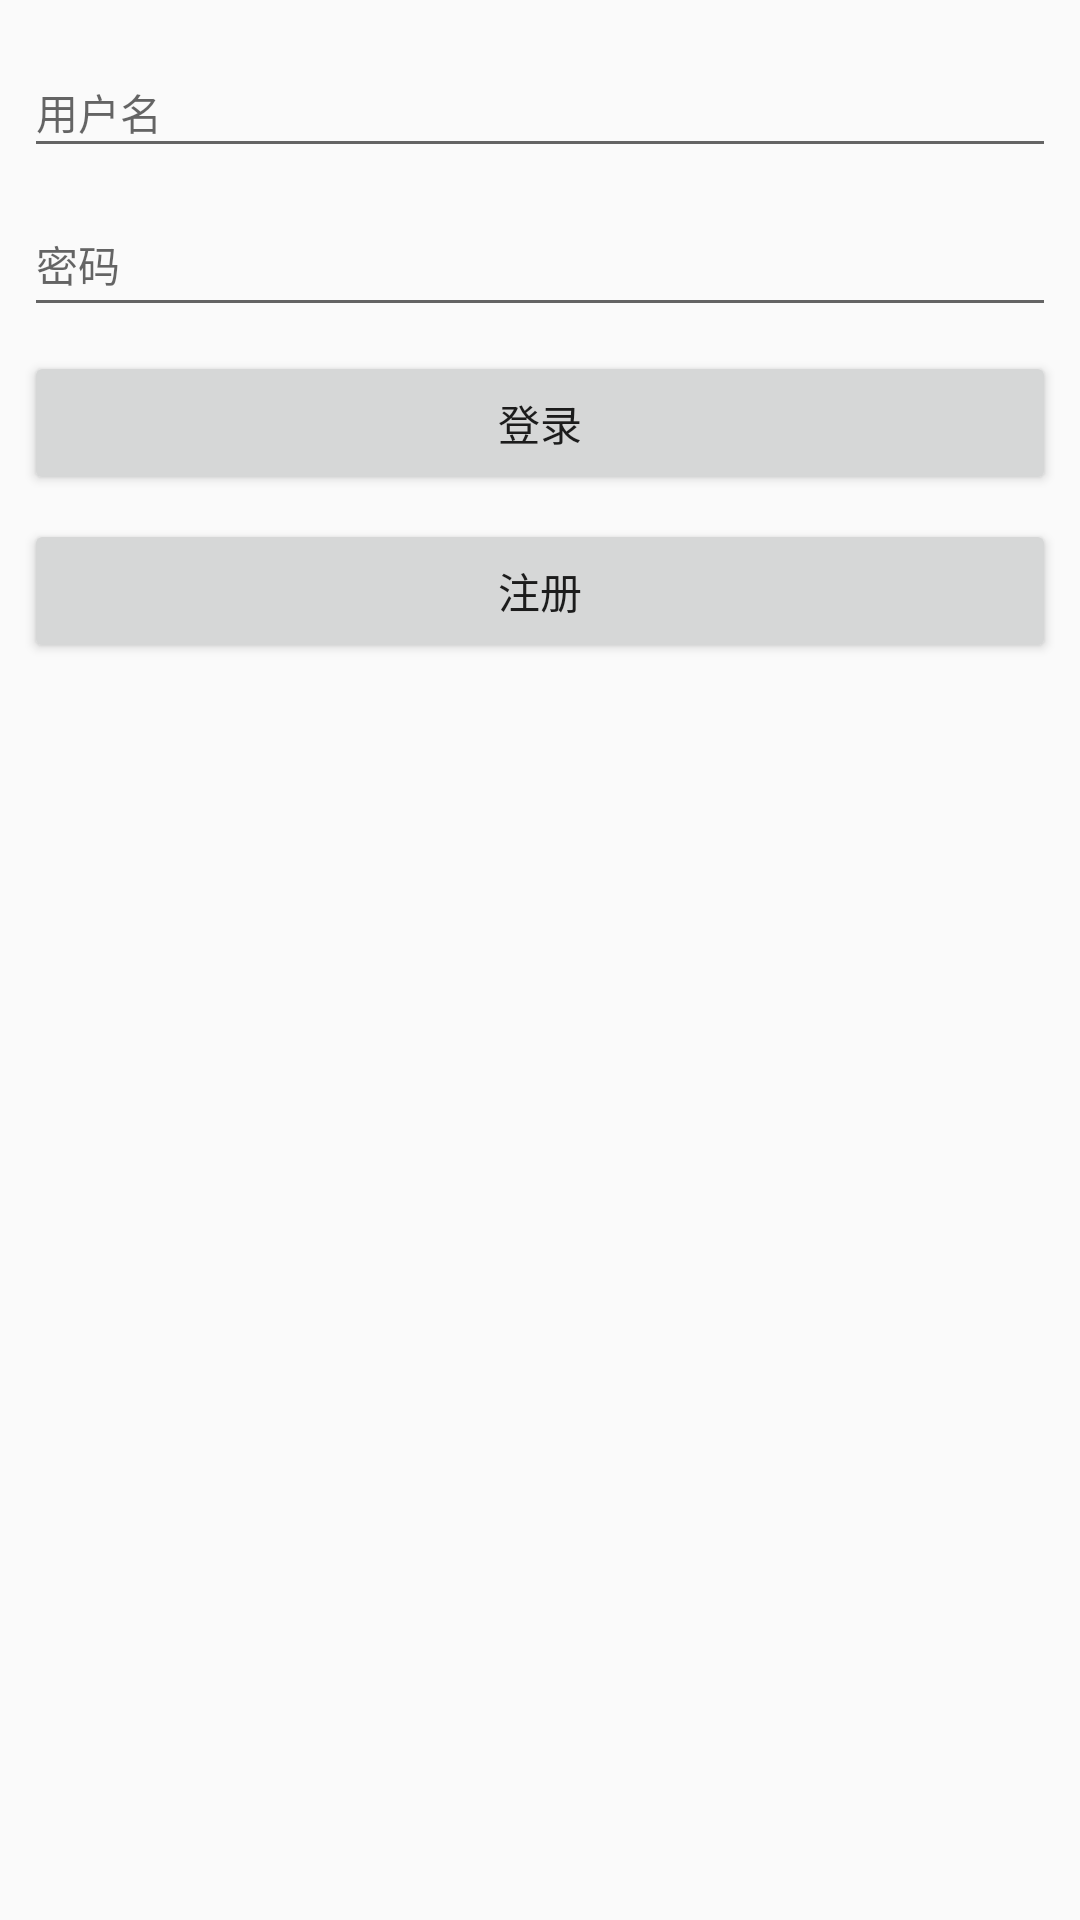

Write the Android layout XML for this screen, with the resource values it uses.
<!-- AndroidManifest.xml: application theme AppTheme -->
<!-- res/layout/activity_login.xml -->
<?xml version="1.0" encoding="utf-8"?>
<android.support.constraint.ConstraintLayout xmlns:android="http://schemas.android.com/apk/res/android"
    xmlns:app="http://schemas.android.com/apk/res-auto"
    xmlns:tools="http://schemas.android.com/tools"
    android:layout_width="match_parent"
    android:layout_height="match_parent"
    tools:context="top.guaiqihen.lips.Login">

    <EditText
        android:id="@+id/username"
        android:layout_width="0dp"
        android:layout_height="40dp"
        android:layout_marginEnd="8dp"
        android:layout_marginStart="8dp"
        android:layout_marginTop="16dp"
        android:ems="10"
        android:hint="用户名"
        android:inputType="text"
        android:singleLine="true"
        android:textAppearance="@style/TextAppearance.AppCompat"
        app:layout_constraintEnd_toEndOf="parent"
        app:layout_constraintHorizontal_bias="0.0"
        app:layout_constraintStart_toStartOf="parent"
        app:layout_constraintTop_toTopOf="parent" />

    <EditText
        android:id="@+id/password"
        android:layout_width="0dp"
        android:layout_height="45dp"
        android:layout_marginEnd="8dp"
        android:layout_marginStart="8dp"
        android:layout_marginTop="8dp"
        android:ems="10"
        android:hint="密码"
        android:inputType="textPassword"
        android:singleLine="true"
        android:textAppearance="@style/TextAppearance.AppCompat"
        app:layout_constraintEnd_toEndOf="parent"
        app:layout_constraintStart_toStartOf="parent"
        app:layout_constraintTop_toBottomOf="@+id/username" />

    <Button
        android:id="@+id/login"
        android:layout_width="0dp"
        android:layout_height="48dp"
        android:layout_marginEnd="8dp"
        android:layout_marginStart="8dp"
        android:layout_marginTop="8dp"
        android:text="登录"
        app:layout_constraintEnd_toEndOf="parent"
        app:layout_constraintStart_toStartOf="parent"
        app:layout_constraintTop_toBottomOf="@+id/password" />

    <Button
        android:id="@+id/register"
        android:layout_width="0dp"
        android:layout_height="48dp"
        android:layout_marginEnd="8dp"
        android:layout_marginStart="8dp"
        android:layout_marginTop="8dp"
        android:text="注册"
        app:layout_constraintEnd_toEndOf="parent"
        app:layout_constraintHorizontal_bias="0.0"
        app:layout_constraintStart_toStartOf="parent"
        app:layout_constraintTop_toBottomOf="@+id/login" />

</android.support.constraint.ConstraintLayout>
<!-- resources referenced by this layout -->
<resources>
  <style name="AppTheme" parent="Theme.AppCompat.Light.DarkActionBar">
          
          <item name="colorPrimary">@color/colorPrimary</item>
          <item name="colorPrimaryDark">@color/colorPrimaryDark</item>
          <item name="colorAccent">@color/colorAccent</item>
      </style>
  <color name="colorPrimary">#ffffff</color>
  <color name="colorPrimaryDark">#ffffff</color>
  <color name="colorAccent">#666666</color>
</resources>
